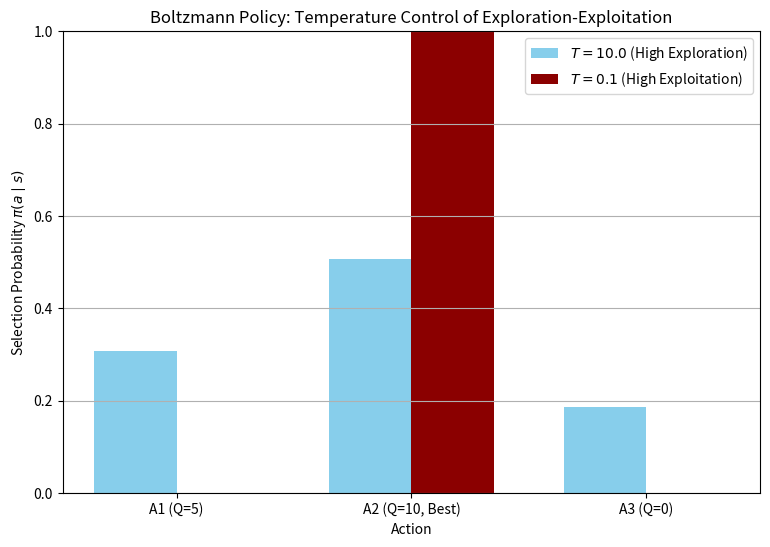

Write Python code to recreate this figure.
# Source: Optimization/chapter-15/codebook.md -- Block 4

import numpy as np
import matplotlib.pyplot as plt

# ====================================================================
# 1. Setup Boltzmann Policy Function
# ====================================================================

def boltzmann_policy(Q_values, T):
    """
    Calculates the action probabilities \pi(a|s) using the Boltzmann (Softmax) policy.
    \pi(a|s) = exp(Q/T) / sum(exp(Q/T))
    """
    if T <= 1e-6:
        # Near T=0 limit: pure greedy exploitation
        max_q = np.max(Q_values)
        pi = (Q_values == max_q).astype(float)
        return pi / np.sum(pi)
    
    # Numerical stability: subtract max(Q) from Q/T before exponentiating
    scaled_Q = Q_values / T
    exp_scaled_Q = np.exp(scaled_Q - np.max(scaled_Q))
    
    return exp_scaled_Q / np.sum(exp_scaled_Q)

# ====================================================================
# 2. Scenario Testing
# ====================================================================

# Fixed Q-Values for a single state (s) and three actions (a1, a2, a3)
# Best Action is a2 (Q=10)
Q_VALUES = np.array([5.0, 10.0, 0.0]) 
ACTION_NAMES = ['A1 (Q=5)', 'A2 (Q=10, Best)', 'A3 (Q=0)']

# --- Scenario A: High Temperature (High Exploration) ---
T_HIGH = 10.0
PI_HIGH = boltzmann_policy(Q_VALUES, T_HIGH)

# --- Scenario B: Low Temperature (High Exploitation) ---
T_LOW = 0.1
PI_LOW = boltzmann_policy(Q_VALUES, T_LOW)

# ====================================================================
# 3. Visualization and Analysis
# ====================================================================

x = np.arange(len(Q_VALUES))
width = 0.35

fig, ax = plt.subplots(figsize=(9, 6))

# Plot 1: High Temperature (Uniform distribution)
rects1 = ax.bar(x - width/2, PI_HIGH, width, label=f'$T={T_HIGH}$ (High Exploration)', color='skyblue')
# Plot 2: Low Temperature (Greedy distribution)
rects2 = ax.bar(x + width/2, PI_LOW, width, label=f'$T={T_LOW}$ (High Exploitation)', color='darkred')

# Labeling and Formatting
ax.set_title('Boltzmann Policy: Temperature Control of Exploration-Exploitation')
ax.set_xlabel('Action')
ax.set_ylabel('Selection Probability $\\pi(a \mid s)$')
ax.set_xticks(x)
ax.set_xticklabels(ACTION_NAMES)
ax.set_ylim(0, 1.0)
ax.legend()
plt.grid(True, axis='y')
plt.show()

print("\n--- Boltzmann Exploration Analysis ---")
print(f"Q-Values: {Q_VALUES}")

print("\n1. High Temperature (T=10.0):")
print(f"  Probabilities: {np.round(PI_HIGH, 3)} (Near Uniform)")
print("  Behavior: High entropy, actions selected almost equally (EXPLORATION).")

print("\n2. Low Temperature (T=0.1):")
print(f"  Probabilities: {np.round(PI_LOW, 3)} (Near Greedy)")
print("  Behavior: Low entropy, action A2 (Q=10) is selected with near-certainty (EXPLOITATION).")

print("\nConclusion: The temperature parameter T successfully controls the exploration-exploitation balance. At high T, the policy flattens, increasing randomness (entropy). At low T, the policy concentrates the probability mass on the best action (Q=10), minimizing effective energy and maximizing deterministic exploitation.")
